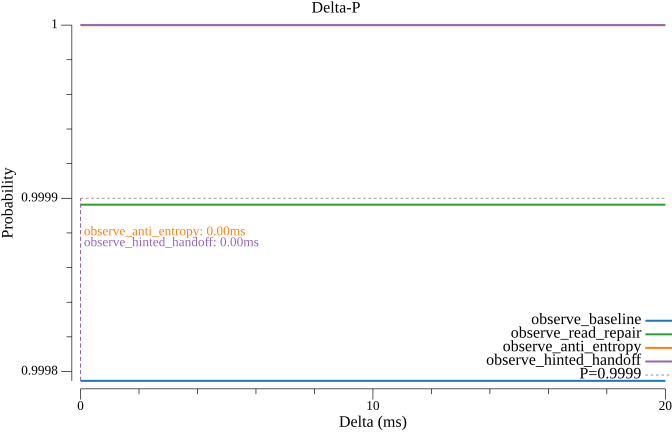

Data behind this chart, as committed beside it:
delta_ms, observe_baseline, observe_read_repair, observe_anti_entropy, observe_hinted_handoff
0.000000, 0.9998, 0.9999, 1, 1
1, 0.9998, 0.9999, 1, 1
2, 0.9998, 0.9999, 1, 1
3, 0.9998, 0.9999, 1, 1
4, 0.9998, 0.9999, 1, 1
5, 0.9998, 0.9999, 1, 1
6, 0.9998, 0.9999, 1, 1
7, 0.9998, 0.9999, 1, 1
8, 0.9998, 0.9999, 1, 1
9, 0.9998, 0.9999, 1, 1
10, 0.9998, 0.9999, 1, 1
11, 0.9998, 0.9999, 1, 1
12, 0.9998, 0.9999, 1, 1
13, 0.9998, 0.9999, 1, 1
14, 0.9998, 0.9999, 1, 1
15, 0.9998, 0.9999, 1, 1
16, 0.9998, 0.9999, 1, 1
17, 0.9998, 0.9999, 1, 1
18, 0.9998, 0.9999, 1, 1
19, 0.9998, 0.9999, 1, 1
20, 0.9998, 0.9999, 1, 1
